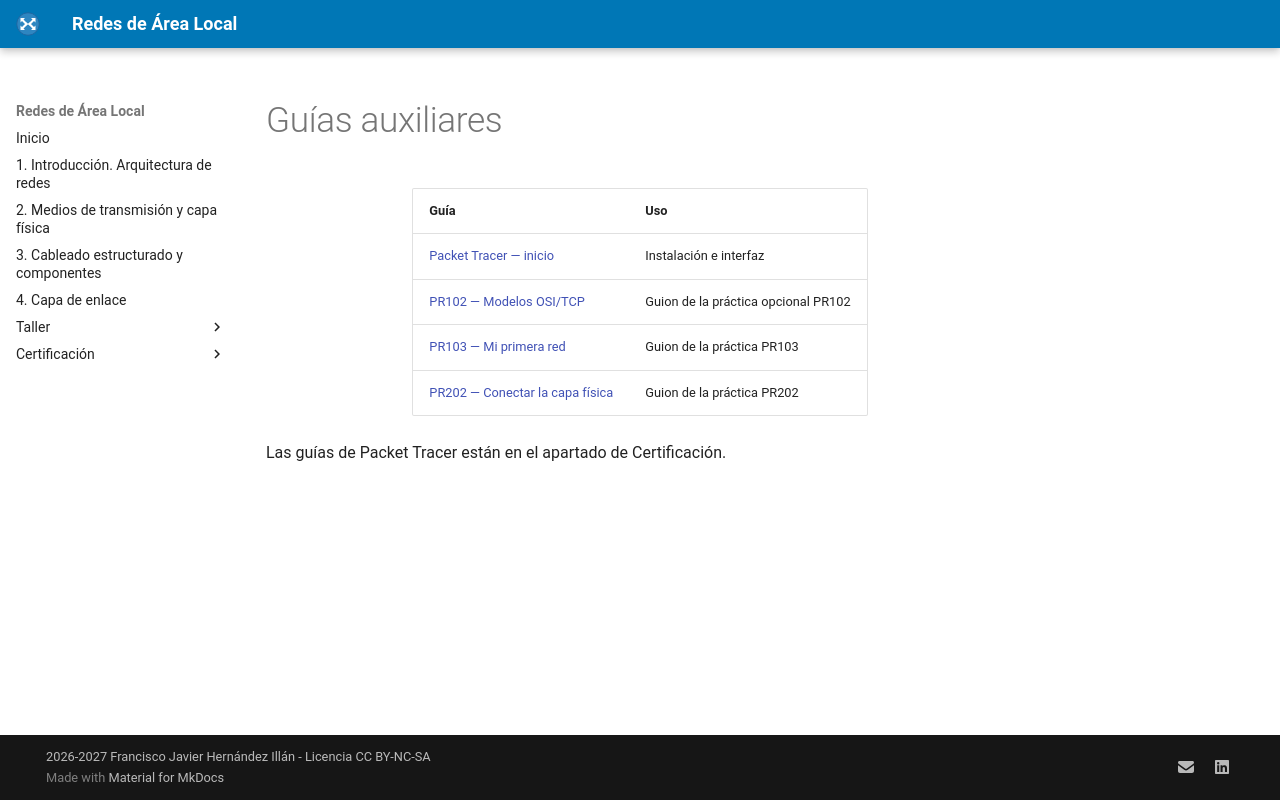

repository: fjavier-hernandez/ral · page: 90-guias/index.html · generator: mkdocs

# Guías auxiliares

| Guía | Uso |
| --- | --- |
| [Packet Tracer — inicio](../certificacion/packet-tracer.md) | Instalación e interfaz |
| [PR102 — Modelos OSI/TCP](../certificacion/pr102-modelos-osi.md) | Guion de la práctica opcional PR102 |
| [PR103 — Mi primera red](../certificacion/pr103-primera-red.md) | Guion de la práctica PR103 |
| [PR202 — Conectar la capa física](../certificacion/pr202-capa-fisica.md) | Guion de la práctica PR202 |

Las guías de Packet Tracer están en el apartado de Certificación.
